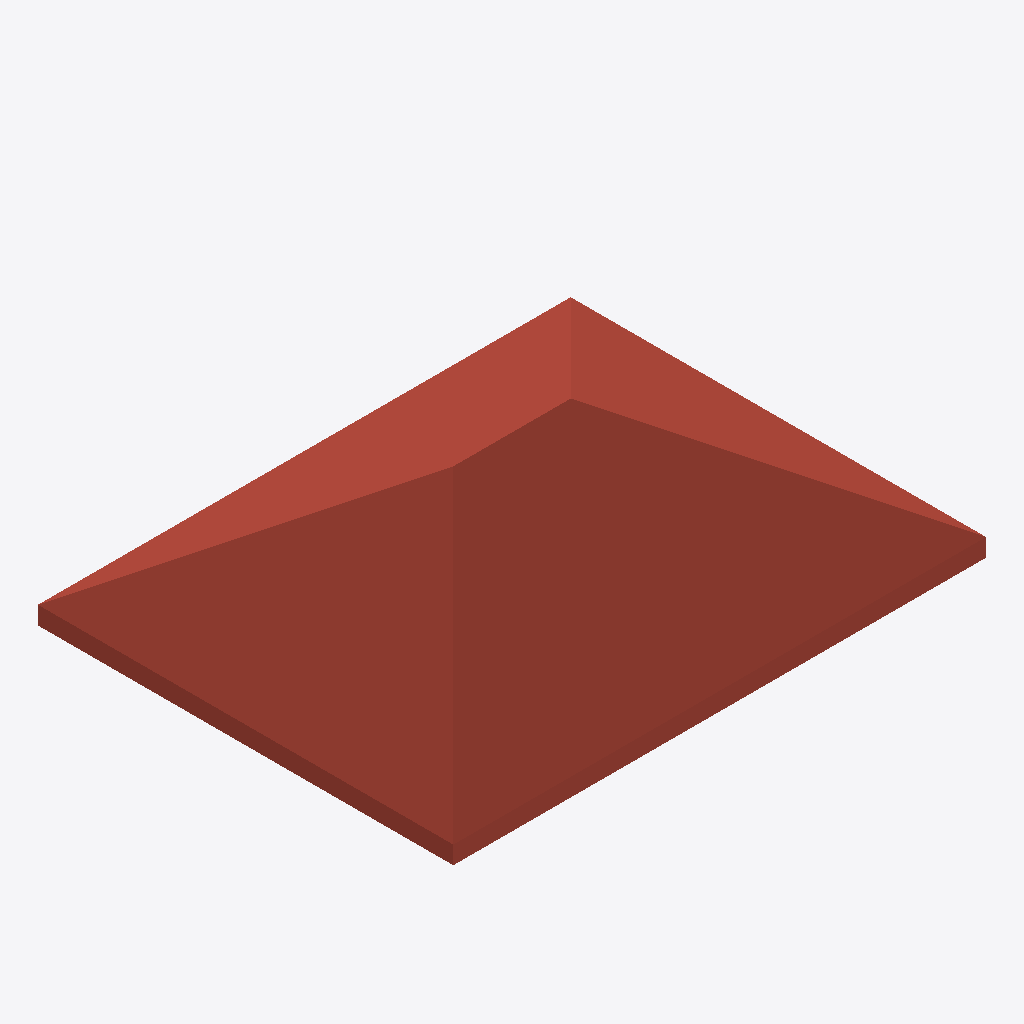
Isometric view of an IFC building model (IFC-SPF (STEP), schema IFC4, length unit millimetre), seen from the south-west, elements coloured by IFC class: 1 roof (red-brown).
Extent 17.7 m × 13.8 m × 4.6 m (x, y, z). Storeys (2): Level 0 at 0.00 m; Level 1 at 4.00 m. Elements (1): 1 IfcRoof.

HEADER;
FILE_DESCRIPTION(('ViewDefinition[DesignTransferView]'),'2;1');
FILE_NAME('/dev/null','2026-07-20T15:27:56+02:00',(''),(''),'IfcOpenShell 0.8.4.post1','IfcOpenShell 0.8.4.post1','Nobody');
FILE_SCHEMA(('IFC4'));
ENDSEC;
DATA;
#5=IFCPROJECT('2$1LAsj$T3CPRLiPZ7TYcL',#53,'Project Number',$,$,'Project Name','Project Status',(#58),#57);
#7=IFCSITE('3Uowq3eITvMCMKM8eXfmUe',#53,'Default',$,$,#10,$,$,.ELEMENT.,(51,30,23,112487),(0,-7,-37,-956022),0.0,$,$);
#6=IFCBUILDING('1$w90WMP0ZFduN3yipr6RC',#53,'Default Building',$,$,#13,$,$,.ELEMENT.,$,$,#14);
#4=IFCBUILDINGSTOREY('3Zu5Bv0LOHrPC1002nFYUj',#53,'Level 0',$,'Level:Circle Head - Project Datum',#17,$,'Level 0',.ELEMENT.,0.0);
#51=IFCBUILDINGSTOREY('15Z0v90RiHrPC2000mFIUj',#53,'Level 1',$,'Level:Circle Head - Project Datum',#20,$,'Level 1',.ELEMENT.,4000.0);
#61=IFCROOF('33Jmm$NK915uP3ZMt0x2D1',#53,'Basic Roof:Roof_Pitched-50SS-220Ins-20MPan-225Purl:316020',$,'Basic Roof:Roof_Pitched-50SS-220Ins-20MPan-225Purl',#66,#90,'316020',$);
ENDSEC;
